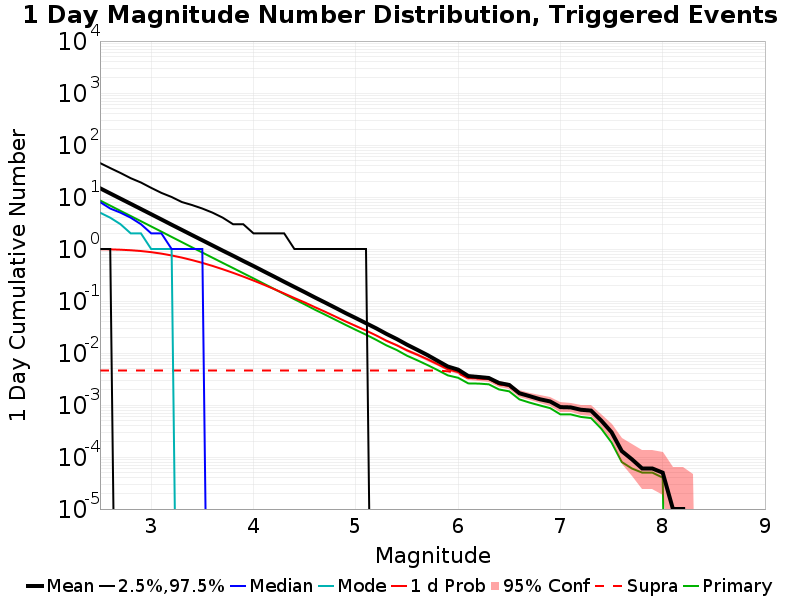

The data file committed next to this chart (first rows):
Mag, Mean, 2.5 %ile, 97.5 %ile, Median, Mode, 1 d Probability, 1 d Supra-Seis Prob, Primary Aftershocks Mean
2.5, 14.74, 1.0, 45.0, 8.0, 5.0, 0.9925, 0.0046, 8.581
2.6, 11.71, 1.0, 36.0, 6.0, 4.0, 0.9841, 0.0046, 6.82
2.7, 9.301, 0.0, 29.0, 5.0, 3.0, 0.9692, 0.0046, 5.414
2.8, 7.399, 0.0, 23.0, 4.0, 2.0, 0.9466, 0.0046, 4.311
2.9, 5.877, 0.0, 19.0, 3.0, 2.0, 0.914, 0.0046, 3.426
3.0, 4.666, 0.0, 15.0, 2.0, 1.0, 0.8697, 0.0046, 2.717
3.1, 3.703, 0.0, 12.0, 2.0, 1.0, 0.8151, 0.0046, 2.157
3.2, 2.931, 0.0, 10.0, 1.0, 1.0, 0.7515, 0.0046, 1.708
3.3, 2.33, 0.0, 8.0, 1.0, 0.0, 0.6834, 0.0046, 1.356
3.4, 1.85, 0.0, 7.0, 1.0, 0.0, 0.6116, 0.0046, 1.075
3.5, 1.472, 0.0, 6.0, 1.0, 0.0, 0.5411, 0.0046, 0.8549
3.6, 1.169, 0.0, 5.0, 0.0, 0.0, 0.4726, 0.0046, 0.6788
3.7, 0.929, 0.0, 4.0, 0.0, 0.0, 0.4075, 0.0046, 0.5398
3.8, 0.7424, 0.0, 3.0, 0.0, 0.0, 0.3486, 0.0046, 0.4305
3.9, 0.5892, 0.0, 3.0, 0.0, 0.0, 0.2949, 0.0046, 0.3422
4.0, 0.4706, 0.0, 2.0, 0.0, 0.0, 0.2477, 0.0046, 0.2726
4.1, 0.3728, 0.0, 2.0, 0.0, 0.0, 0.206, 0.0046, 0.2158
4.2, 0.296, 0.0, 2.0, 0.0, 0.0, 0.1701, 0.0046, 0.1714
4.3, 0.2342, 0.0, 2.0, 0.0, 0.0, 0.1397, 0.0046, 0.136
4.4, 0.1861, 0.0, 1.0, 0.0, 0.0, 0.1142, 0.0046, 0.1081
4.5, 0.1482, 0.0, 1.0, 0.0, 0.0, 0.09394, 0.0046, 0.08625
4.6, 0.1171, 0.0, 1.0, 0.0, 0.0, 0.0762, 0.0046, 0.06812
4.7, 0.09338, 0.0, 1.0, 0.0, 0.0, 0.06213, 0.0046, 0.05464
4.8, 0.07412, 0.0, 1.0, 0.0, 0.0, 0.05023, 0.0046, 0.04359
4.9, 0.05862, 0.0, 1.0, 0.0, 0.0, 0.04055, 0.0046, 0.03475
5.0, 0.04694, 0.0, 1.0, 0.0, 0.0, 0.03304, 0.0046, 0.02785
5.1, 0.03741, 0.0, 1.0, 0.0, 0.0, 0.02702, 0.0046, 0.02252
5.2, 0.02979, 0.0, 0.0, 0.0, 0.0, 0.02174, 0.0046, 0.01788
5.3, 0.02329, 0.0, 0.0, 0.0, 0.0, 0.01725, 0.0046, 0.014
5.4, 0.01859, 0.0, 0.0, 0.0, 0.0, 0.01407, 0.0046, 0.01142
5.5, 0.01448, 0.0, 0.0, 0.0, 0.0, 0.01126, 0.0046, 0.00888
5.6, 0.01153, 0.0, 0.0, 0.0, 0.0, 0.00929, 0.0046, 0.00726
5.7, 0.00914, 0.0, 0.0, 0.0, 0.0, 0.0076, 0.0046, 0.00588
5.8, 0.00708, 0.0, 0.0, 0.0, 0.0, 0.00609, 0.0046, 0.00469
5.9, 0.00549, 0.0, 0.0, 0.0, 0.0, 0.00486, 0.00444, 0.00371
6.0, 0.00479, 0.0, 0.0, 0.0, 0.0, 0.0043, 0.00408, 0.00334
6.1, 0.0036, 0.0, 0.0, 0.0, 0.0, 0.00331, 0.00325, 0.0026
6.2, 0.00346, 0.0, 0.0, 0.0, 0.0, 0.00327, 0.00324, 0.00258
6.3, 0.00331, 0.0, 0.0, 0.0, 0.0, 0.00315, 0.00313, 0.0025
6.4, 0.00265, 0.0, 0.0, 0.0, 0.0, 0.00252, 0.0025, 0.00199
6.5, 0.00243, 0.0, 0.0, 0.0, 0.0, 0.00232, 0.0023, 0.00183
6.6, 0.00168, 0.0, 0.0, 0.0, 0.0, 0.00165, 0.00164, 0.00128
6.7, 0.00148, 0.0, 0.0, 0.0, 0.0, 0.00145, 0.00145, 0.00111
6.8, 0.00129, 0.0, 0.0, 0.0, 0.0, 0.00128, 0.00128, 9.8E-4
6.9, 0.00117, 0.0, 0.0, 0.0, 0.0, 0.00116, 0.00116, 8.7E-4
7.0, 9.1E-4, 0.0, 0.0, 0.0, 0.0, 9.1E-4, 9.1E-4, 6.6E-4
7.1, 9.0E-4, 0.0, 0.0, 0.0, 0.0, 9.0E-4, 9.0E-4, 6.6E-4
7.2, 8.1E-4, 0.0, 0.0, 0.0, 0.0, 8.1E-4, 8.1E-4, 5.9E-4
7.3, 7.8E-4, 0.0, 0.0, 0.0, 0.0, 7.8E-4, 7.8E-4, 5.6E-4
7.4, 5.0E-4, 0.0, 0.0, 0.0, 0.0, 5.0E-4, 5.0E-4, 3.5E-4
7.5, 3.0E-4, 0.0, 0.0, 0.0, 0.0, 3.0E-4, 3.0E-4, 1.9E-4
7.6, 1.3E-4, 0.0, 0.0, 0.0, 0.0, 1.3E-4, 1.3E-4, 8.0E-5
7.7, 9.0E-5, 0.0, 0.0, 0.0, 0.0, 9.0E-5, 9.0E-5, 6.0E-5
7.8, 6.0E-5, 0.0, 0.0, 0.0, 0.0, 6.0E-5, 6.0E-5, 5.0E-5
7.9, 6.0E-5, 0.0, 0.0, 0.0, 0.0, 6.0E-5, 6.0E-5, 5.0E-5
8.0, 5.0E-5, 0.0, 0.0, 0.0, 0.0, 5.0E-5, 5.0E-5, 4.0E-5
8.1, 1.0E-5, 0.0, 0.0, 0.0, 0.0, 1.0E-5, 1.0E-5, 0.0
8.2, 1.0E-5, 0.0, 0.0, 0.0, 0.0, 1.0E-5, 1.0E-5, 0.0
8.3, 0.0, 0.0, 0.0, 0.0, 0.0, 0.0, 0.0, 0.0
8.4, 0.0, 0.0, 0.0, 0.0, 0.0, 0.0, 0.0, 0.0
... 6 more rows
